4-way image classification set "tumor.v3i.folder" from GitHub (blahblahblah1920/Brain-Tumor-Classification); label vocabulary: glioma tumor, meningioma tumor, no tumor, pituitary tumor.

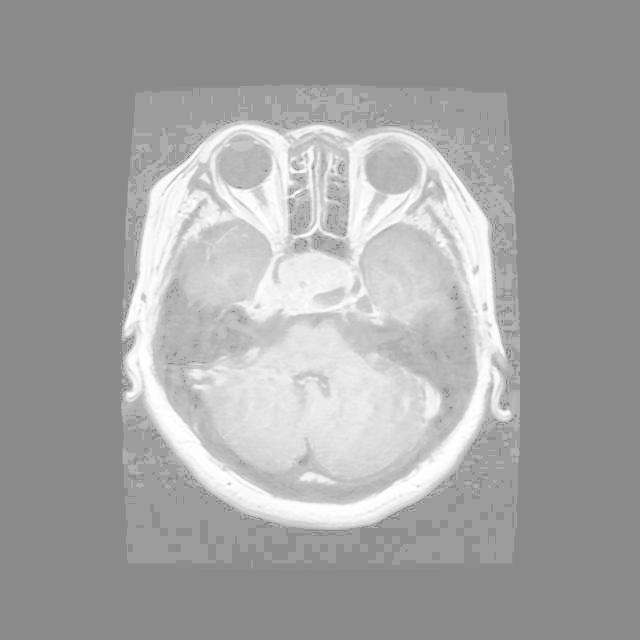
Label: pituitary tumor

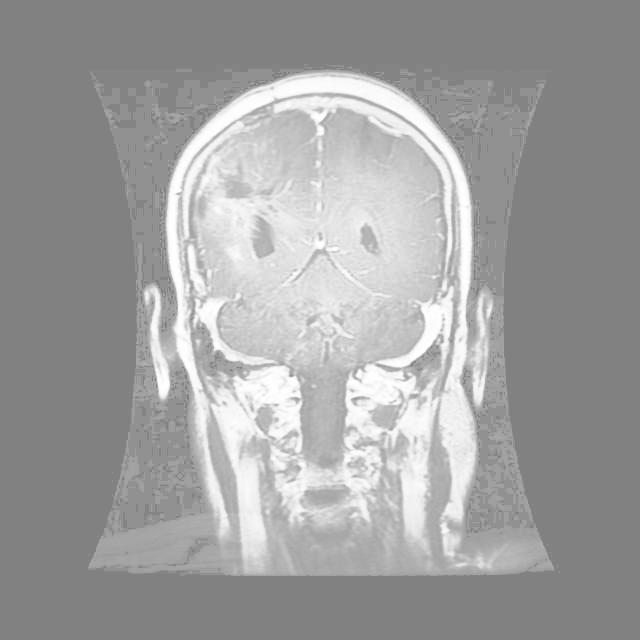
Label: glioma tumor

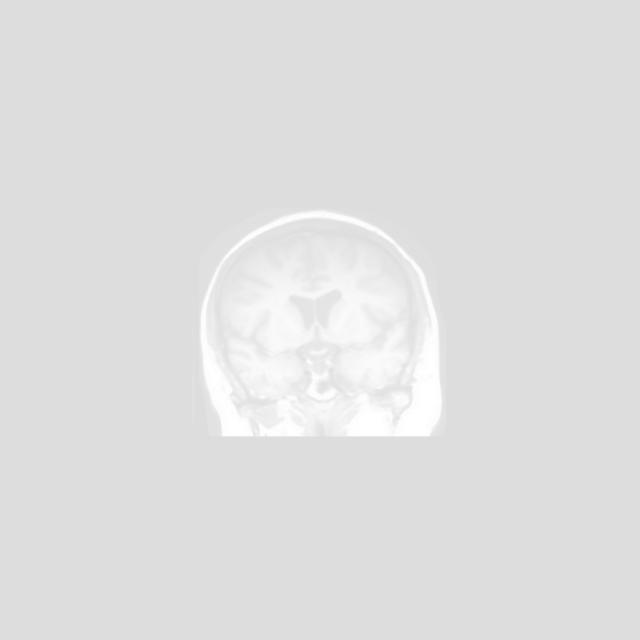
Label: no tumor

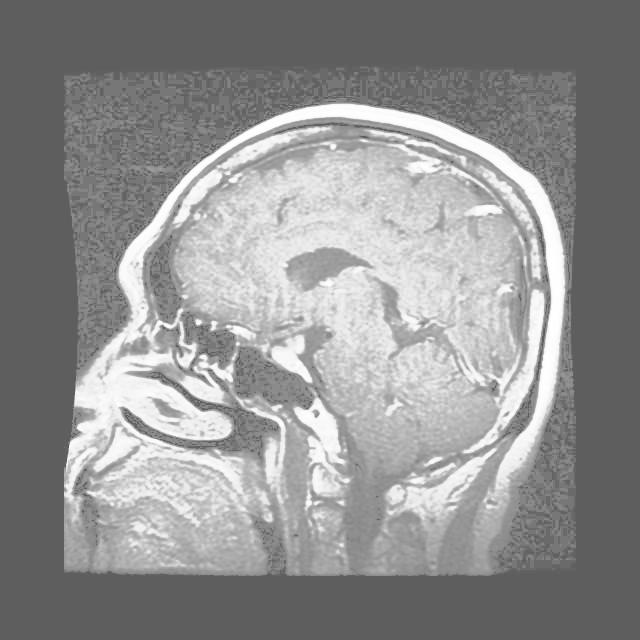
Label: pituitary tumor

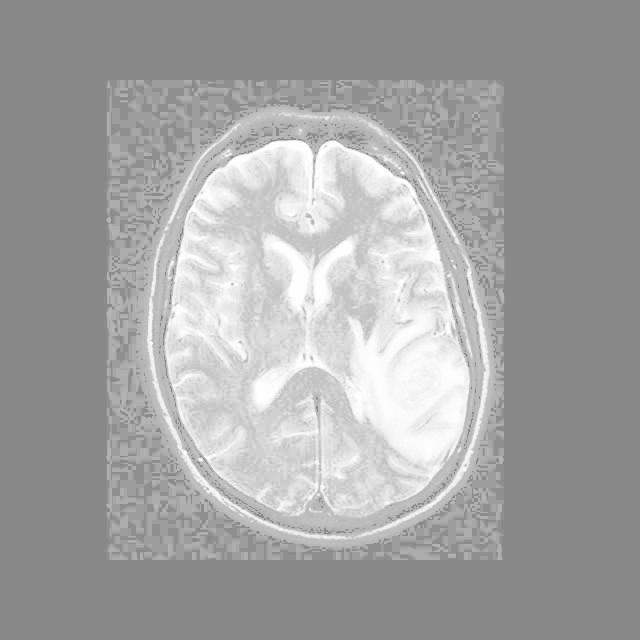
Label: glioma tumor
